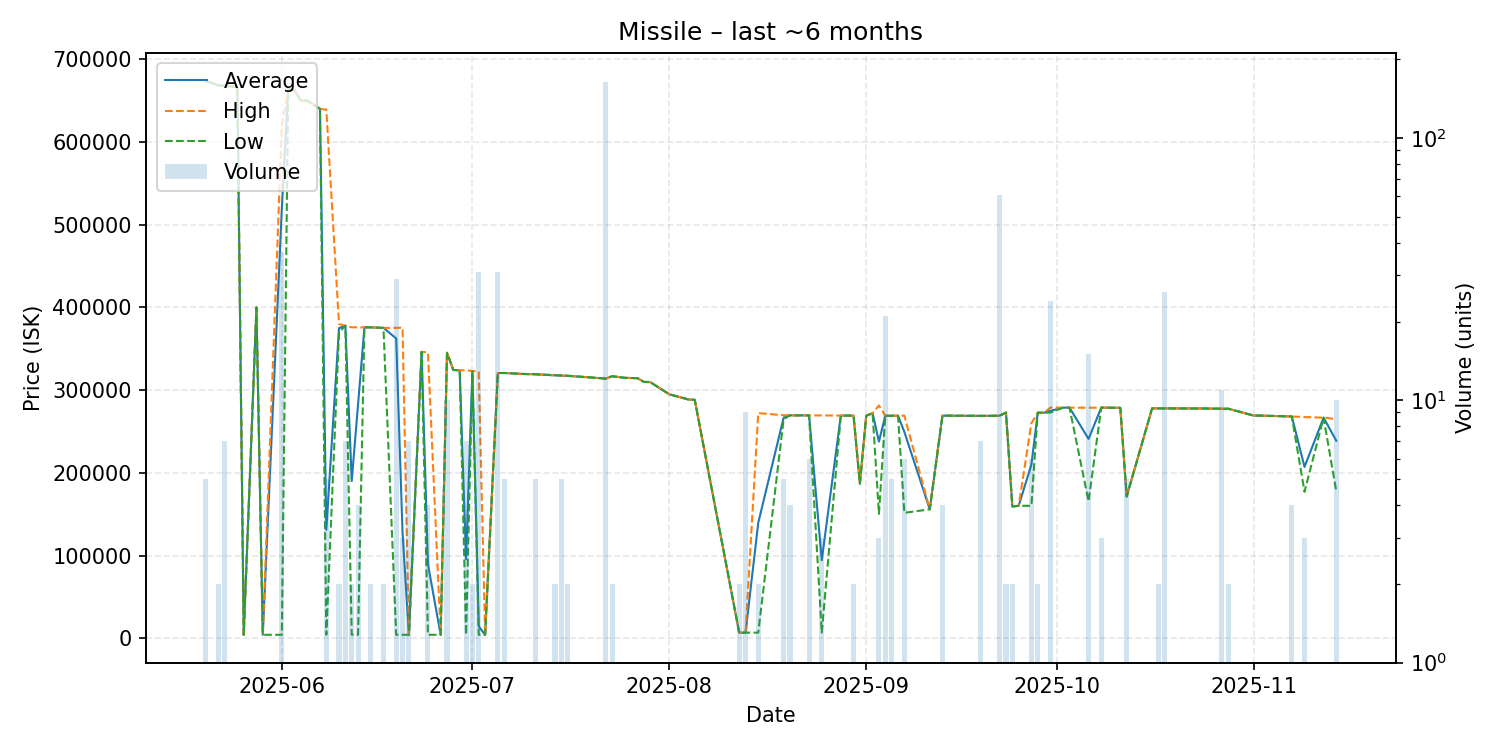

The table this chart was drawn from, first rows:
date, average, highest, lowest, order_count, volume
2025-05-20, 673960, 674000, 673800, 3, 5
2025-05-22, 668400, 668400, 668400, 2, 2
2025-05-23, 667800, 667800, 667800, 3, 7
2025-05-25, 666200, 666200, 666200, 1, 1
2025-05-26, 4401, 4401, 4401, 1, 1
2025-05-28, 400000, 400000, 400000, 1, 1
2025-05-29, 4401, 4401, 4401, 1, 1
2025-06-01, 520111, 619900, 4401, 3, 37
2025-06-02, 663700, 663700, 663700, 1, 1
2025-06-03, 662600, 662600, 662600, 1, 1
2025-06-04, 650000, 650000, 650000, 1, 1
2025-06-05, 650000, 650000, 650000, 1, 1
2025-06-06, 644900, 644900, 644900, 1, 1
2025-06-07, 640000, 640000, 640000, 1, 1
2025-06-08, 131330, 639000, 4413, 2, 5
2025-06-10, 375000, 380000, 370000, 2, 2
2025-06-11, 377900, 377900, 377900, 3, 7
2025-06-12, 190206, 376000, 4413, 2, 2
2025-06-13, 283028, 375900, 4413, 4, 4
2025-06-14, 375900, 375900, 375900, 1, 1
2025-06-15, 375900, 375900, 375900, 2, 2
2025-06-17, 375300, 375300, 375300, 1, 2
2025-06-19, 362535, 375300, 4413, 8, 29
2025-06-20, 128142, 375600, 4413, 2, 3
2025-06-21, 4413, 4413, 4413, 1, 7
2025-06-23, 346300, 346300, 346300, 1, 1
2025-06-24, 89735, 345700, 4413, 3, 4
2025-06-26, 4413, 4413, 4413, 1, 1
2025-06-27, 345200, 345200, 345200, 1, 10
2025-06-28, 324400, 324400, 324400, 1, 1
2025-06-29, 324000, 324000, 324000, 1, 1
2025-06-30, 95724, 324000, 4413, 2, 7
2025-07-01, 323000, 323200, 322800, 2, 2
2025-07-02, 14627, 322600, 4406, 5, 31
2025-07-03, 4304, 4304, 4304, 1, 1
2025-07-05, 320668, 320700, 320600, 3, 31
2025-07-06, 320800, 320800, 320800, 1, 5
2025-07-09, 319600, 319600, 319600, 1, 1
2025-07-11, 319200, 319200, 319200, 1, 5
2025-07-14, 318000, 318000, 318000, 1, 2
2025-07-15, 317700, 317700, 317700, 1, 5
2025-07-16, 317400, 317400, 317400, 2, 2
2025-07-22, 314000, 314000, 314000, 5, 164
2025-07-23, 316900, 316900, 316900, 2, 2
2025-07-25, 314900, 314900, 314900, 1, 1
2025-07-27, 314500, 314500, 314500, 1, 1
2025-07-28, 310000, 310000, 310000, 1, 1
2025-07-29, 309800, 309800, 309800, 1, 1
2025-08-01, 295000, 295000, 295000, 1, 1
2025-08-04, 288800, 288800, 288800, 1, 1
2025-08-05, 288400, 288400, 288400, 1, 1
2025-08-12, 7023, 7023, 7023, 1, 2
2025-08-13, 7023, 7023, 7023, 1, 9
2025-08-15, 139662, 272300, 7023, 2, 2
2025-08-19, 266880, 269700, 265000, 3, 5
2025-08-20, 269600, 269600, 269600, 3, 4
2025-08-23, 269500, 269500, 269500, 2, 6
2025-08-25, 94519, 269500, 7029, 2, 3
2025-08-28, 269300, 269300, 269300, 1, 1
2025-08-29, 269300, 269300, 269300, 1, 1
... 41 more rows
